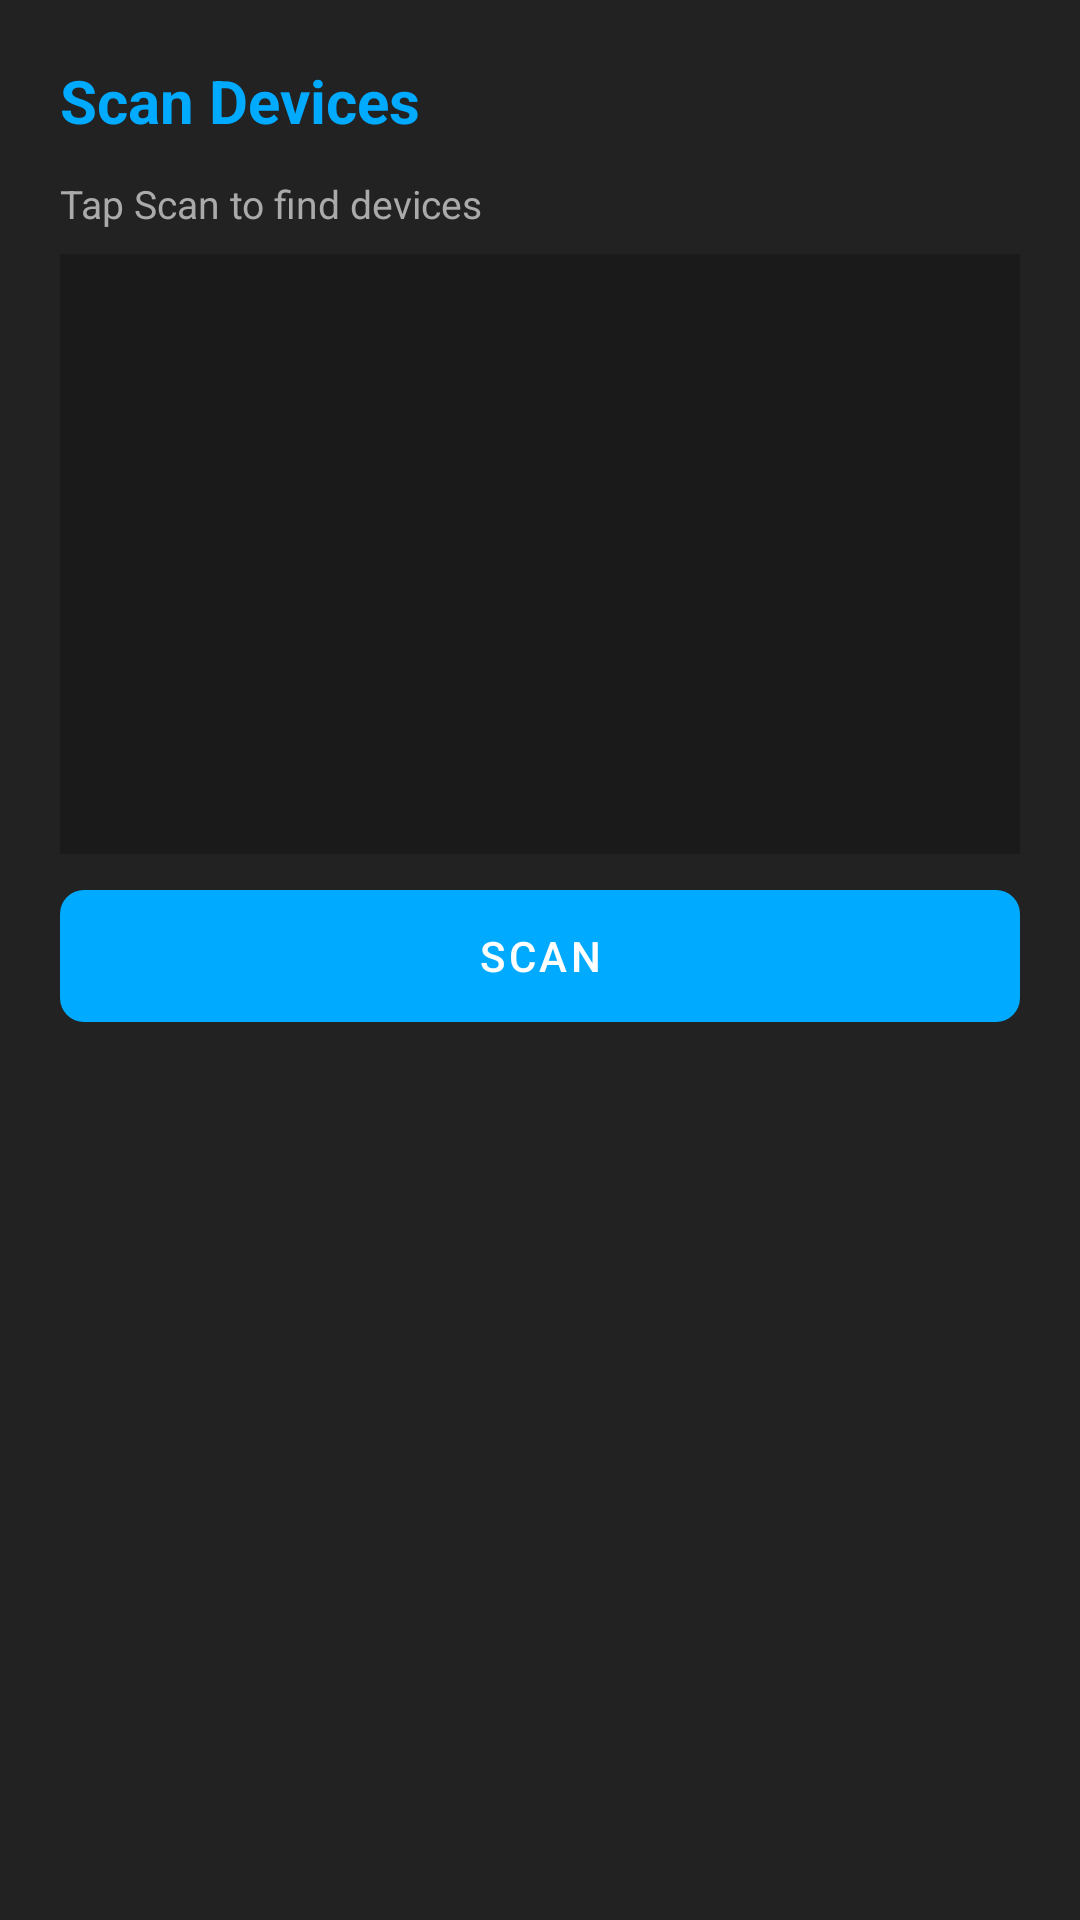

Produce the Android XML layout that renders to this screen, including the resource entries it uses.
<!-- AndroidManifest.xml: application theme Theme.GeoScanner -->
<!-- res/layout/dialog_device_scan.xml -->
<?xml version="1.0" encoding="utf-8"?>
<LinearLayout xmlns:android="http://schemas.android.com/apk/res/android"
    android:orientation="vertical"
    android:background="#222222"
    android:padding="20dp"
    android:layout_width="match_parent"
    android:layout_height="wrap_content"
    android:minWidth="300dp">
    <TextView
        android:textSize="20sp"
        android:textStyle="bold"
        android:textColor="#00aaff"
        android:paddingBottom="12dp"
        android:layout_width="wrap_content"
        android:layout_height="wrap_content"
        android:text="@string/dialog_scan_title"/>
    <TextView
        android:textSize="13sp"
        android:textColor="#aaaaaa"
        android:id="@+id/tvScanStatus"
        android:paddingBottom="8dp"
        android:layout_width="match_parent"
        android:layout_height="wrap_content"
        android:text="@string/dialog_scan_hint"/>
    <ListView
        android:id="@+id/deviceList"
        android:background="#1a1a1a"
        android:layout_width="match_parent"
        android:layout_height="200dp"
        android:divider="#333333"
        android:dividerHeight="1dp"/>
    <Button
        android:textColor="#ffffff"
        android:id="@+id/btnStartScan"
        android:background="@drawable/btn_primary"
        android:layout_width="match_parent"
        android:layout_height="44dp"
        android:layout_marginTop="12dp"
        android:text="@string/dialog_scan_btn"/>
</LinearLayout>
<!-- resources referenced by this layout -->
<resources>
  <!-- drawable btn_primary (drawable) -->
  <?xml version="1.0" encoding="utf-8"?>
  <ripple xmlns:android="http://schemas.android.com/apk/res/android" android:color="#33ffffff">
      <item>
          <shape android:shape="rectangle">
              <solid android:color="#00aaff"/>
              <corners android:radius="8dp"/>
          </shape>
      </item>
  </ripple>
  <string name="dialog_scan_btn">Scan</string>
  <string name="dialog_scan_hint">Tap Scan to find devices</string>
  <string name="dialog_scan_title">Scan Devices</string>
  <style name="Theme.GeoScanner" parent="Theme.MaterialComponents.DayNight.NoActionBar">
          <item name="android:textColorPrimary">#ffffff</item>
          <item name="android:textColorSecondary">#aaaaaa</item>
          <item name="android:windowBackground">#111111</item>
          <item name="android:statusBarColor">#111111</item>
          <item name="android:navigationBarColor">#111111</item>
          <item name="colorOnPrimary">#ffffff</item>
          <item name="colorOnSecondary">#ffffff</item>
          <item name="colorPrimary">#00aaff</item>
          <item name="colorPrimaryVariant">#0088cc</item>
          <item name="colorSecondary">#ff6b00</item>
          <item name="colorSecondaryVariant">#cc5500</item>
          <item name="materialButtonStyle">@style/GeoScanner.Button</item>
      </style>
  <style name="GeoScanner.Button" parent="Widget.MaterialComponents.Button.TextButton">
          <item name="android:textColor">@null</item>
          <item name="backgroundTint">@null</item>
      </style>
</resources>
